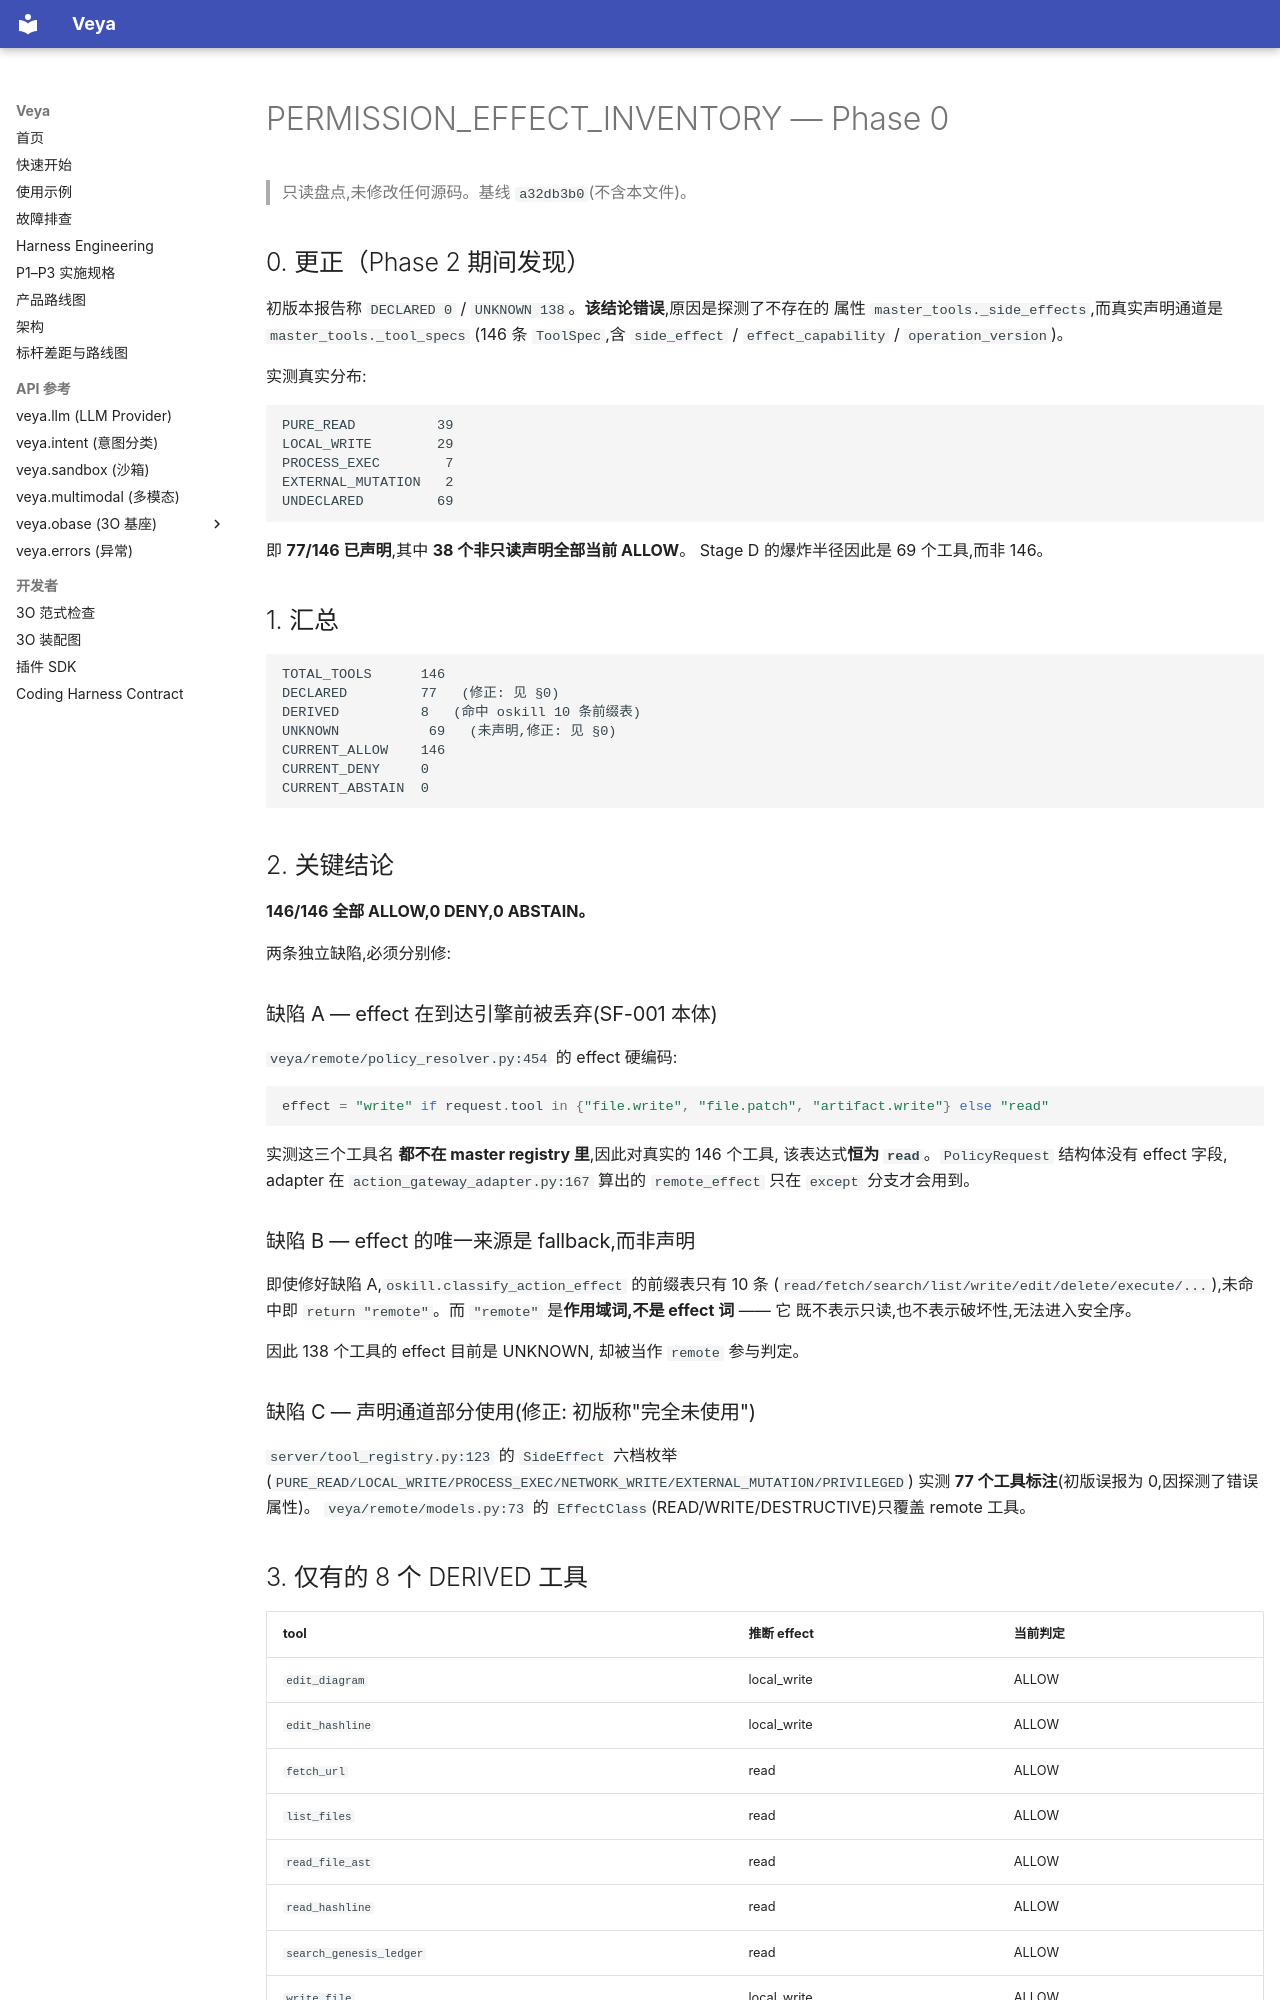

repository: soffy88/Veya · page: reports/PERMISSION_EFFECT_INVENTORY/index.html · generator: mkdocs

# PERMISSION_EFFECT_INVENTORY — Phase 0

> 只读盘点,未修改任何源码。基线 `a32db3b0`(不含本文件)。

## 0. 更正（Phase 2 期间发现）

初版本报告称 `DECLARED 0` / `UNKNOWN 138`。**该结论错误**,原因是探测了不存在的
属性 `master_tools._side_effects`,而真实声明通道是 `master_tools._tool_specs`
(146 条 `ToolSpec`,含 `side_effect` / `effect_capability` / `operation_version`)。

实测真实分布:

```
PURE_READ          39
LOCAL_WRITE        29
PROCESS_EXEC        7
EXTERNAL_MUTATION   2
UNDECLARED         69
```

即 **77/146 已声明**,其中 **38 个非只读声明全部当前 ALLOW**。
Stage D 的爆炸半径因此是 69 个工具,而非 146。

## 1. 汇总

```
TOTAL_TOOLS      146
DECLARED         77   (修正: 见 §0)
DERIVED          8   (命中 oskill 10 条前缀表)
UNKNOWN           69   (未声明,修正: 见 §0)
CURRENT_ALLOW    146
CURRENT_DENY     0
CURRENT_ABSTAIN  0
```

## 2. 关键结论

**146/146 全部 ALLOW,0 DENY,0 ABSTAIN。**

两条独立缺陷,必须分别修:

### 缺陷 A — effect 在到达引擎前被丢弃(SF-001 本体)

`veya/remote/policy_resolver.py:454` 的 effect 硬编码:

```python
effect = "write" if request.tool in {"file.write", "file.patch", "artifact.write"} else "read"
```

实测这三个工具名 **都不在 master registry 里**,因此对真实的 146 个工具,
该表达式**恒为 `read`**。`PolicyRequest` 结构体没有 effect 字段,
adapter 在 `action_gateway_adapter.py:167` 算出的 `remote_effect` 只在
`except` 分支才会用到。

### 缺陷 B — effect 的唯一来源是 fallback,而非声明

即使修好缺陷 A,`oskill.classify_action_effect` 的前缀表只有 10 条
(`read/fetch/search/list/write/edit/delete/execute/...`),未命中即
`return "remote"`。而 `"remote"` 是**作用域词,不是 effect 词** —— 它
既不表示只读,也不表示破坏性,无法进入安全序。

因此 138 个工具的 effect 目前是 UNKNOWN,
却被当作 `remote` 参与判定。

### 缺陷 C — 声明通道部分使用(修正: 初版称"完全未使用")

`server/tool_registry.py:123` 的 `SideEffect` 六档枚举
(`PURE_READ/LOCAL_WRITE/PROCESS_EXEC/NETWORK_WRITE/EXTERNAL_MUTATION/PRIVILEGED`)
实测 **77 个工具标注**(初版误报为 0,因探测了错误属性)。
`veya/remote/models.py:73` 的 `EffectClass`(READ/WRITE/DESTRUCTIVE)只覆盖 remote 工具。
